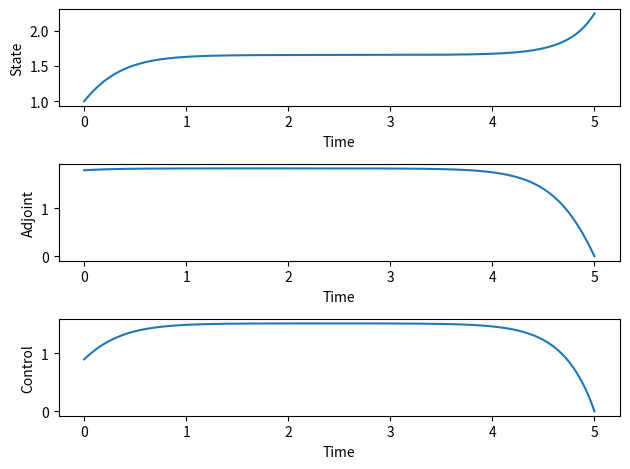

Write the Python code that produced this figure.
import numpy as np
import matplotlib.pyplot as plt

# Parameters (set these before running)
r = 0.3    # growth rate
M = 10     # carrying capacity
A = 1      # weight parameter
x0 = 1     # initial condition
T = 5      # final time

converged = -1

delta = 0.001
N = 1000

t = np.linspace(0, T, N + 1)
h = T / N

u_k = np.zeros(N + 1)
x_k = np.zeros(N + 1)
x_k[0] = x0
lambda_k = np.zeros(N + 1)

while converged < 0:
    u_kminus1 = u_k.copy()
    x_kminus1 = x_k.copy()
    lambda_kminus1 = lambda_k.copy()

    # Forward sweep (state equation)
    for i in range(N):
        k1 = r * (M - x_k[i]) - u_k[i] * x_k[i]
        k2 = r * (M - (x_k[i] + h/2 * k1)) - 0.5 * (u_k[i] + u_k[i+1]) * (x_k[i] + h/2 * k1)
        k3 = r * (M - (x_k[i] + h/2 * k2)) - 0.5 * (u_k[i] + u_k[i+1]) * (x_k[i] + h/2 * k2)
        k4 = r * (M - (x_k[i] + h * k3)) - u_k[i+1] * (x_k[i] + h * k3)

        x_k[i+1] = x_k[i] + (h / 6) * (k1 + 2*k2 + 2*k3 + k4)

    # Backward sweep (adjoint equation)
    for i in range(N):
        j = N - i

        k1 = -2 * A * x_k[j] + (u_k[j] + r) * lambda_k[j]
        k2 = -2 * A * 0.5 * (x_k[j] + x_k[j-1]) + (0.5 * (u_k[j] + u_k[j-1]) + r) * (lambda_k[j] - h/2 * k1)
        k3 = -2 * A * 0.5 * (x_k[j] + x_k[j-1]) + (0.5 * (u_k[j] + u_k[j-1]) + r) * (lambda_k[j] - h/2 * k2)
        k4 = -2 * A * x_k[j-1] + (u_k[j-1] + r) * (lambda_k[j] - h * k3)

        lambda_k[j-1] = lambda_k[j] - (h / 6) * (k1 + 2*k2 + 2*k3 + k4)

    # Control update
    u_temp = (lambda_k * x_k) / 2
    u_k = 0.5 * (u_temp + u_kminus1)

    # Convergence test
    tol_u = delta * np.sum(np.abs(u_k)) - np.sum(np.abs(u_kminus1 - u_k))
    tol_x = delta * np.sum(np.abs(x_k)) - np.sum(np.abs(x_kminus1 - x_k))
    tol_lambda = delta * np.sum(np.abs(lambda_k)) - np.sum(np.abs(lambda_kminus1 - lambda_k))

    converged = min(tol_u, tol_x, tol_lambda)

# Plotting
plt.figure()

plt.subplot(3, 1, 1)
plt.plot(t, x_k)
plt.xlabel('Time')
plt.ylabel('State')

plt.subplot(3, 1, 2)
plt.plot(t, lambda_k)
plt.xlabel('Time')
plt.ylabel('Adjoint')

plt.subplot(3, 1, 3)
plt.plot(t, u_k)
plt.xlabel('Time')
plt.ylabel('Control')

plt.tight_layout()
plt.show()
